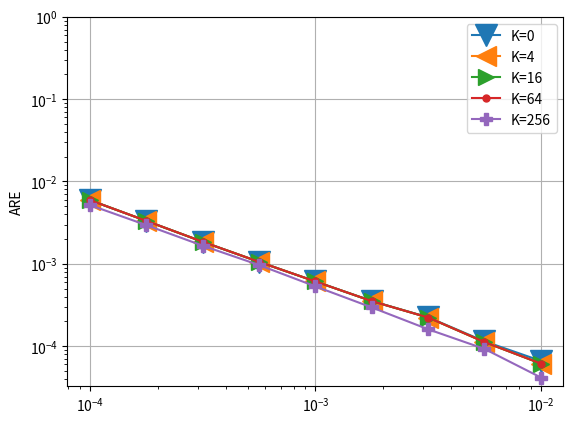

Python code for this plot:
# importing the required module
import matplotlib.pyplot as plt
import matplotlib
import numpy as np
import os
import pylab



###############################################################################
############################################################################### 

def numeric_binomial(n,k):
   c = 1
   for i in range(1,k+1):
       c *= n-(k-i)
       c /= i
   return c
   
def nSAB(x,y):
   return numeric_binomial(x+y-1,y-1)

###############################################################################
############################################################################### 

confs = [
	#8b overhead
	(64,4,12,2),
	(64,4,9,3),
	(64,4,7,4),
	(61,5,5,6), #210*3B = 630B lookup (encode the starting positions of counter 2-5)
	(64,5,8,4), #210*3B = 630B lookup (encode the starting positions of counter 2-5)
	(62,6,7,4), #252*4B = 1KB lookup (encode the starting positions of counter 2-6)
	#16b overhead
	(64,5,0,2), #One lookup for (size,offset) computation # 58905*3B=175KB lookup (encode the starting positions of counter 2-5)
	(64,6,4,2), #One lookup for (size,offset) computation # 210*4B=175KB lookup (encode the starting positions of counter 2-6)
	(64,6,0,3), #One lookup for (size,offset) computation #(if counters are restricted to 40 bits or so), 210*4B=175KB lookup (encode the starting positions of counter 2-6)
	(64,7,0,4), #One lookup for (size,offset) computation #(if counters are restricted to 32 bits or so), 53592*5B=260KB lookup (encode the starting positions of counter 2-6)
	(64,5,7,1), #One lookup for (size,offset) computation #per pool & 40920*3B = 120KB lookup (encode the starting positions of counter 2-5)
	(64,5,8,1), #Magic Division + One lookup for (size,offset) computation #per pool & 2925*3B = 9KB lookup (encode 22 size options for counter 1 (8-29) bits multiplied by SAB(24,4)) OR 20475*3B=60KB lookup table for SAB(24,5)
	(64,6,8,2), #One lookup for (size,offset) computation #per pool & 20349*4B = 80KB lookup (encode the starting positions of counter 2-6)
	(64,4,0,1), #
	#20b overhead
	(64,5,0,1),
	#24b overhead
	(64,6,0,1),
]


Height = 4
widths_array = [512, 1024, 2048, 4096, 8192, 16384, 32768, 65536, 131072, 262144, 524288, 1048576]

d = {}
m={}

for pool_config in confs:
        
        (pool_bit_size, counters_per_pool, initial_counter_size, counter_bit_increase) = pool_config

           
        factor = (float(pool_bit_size/8.0)/counters_per_pool)
        
        (ps, n, s, j) = pool_config
        
        cs0 = nSAB(np.ceil((ps-n*s)/j),n) 
        
        overhead_per_pool = float(np.ceil(np.log2(cs0)/8))
        
        if (64, 7, 0, 4) == pool_config:
            overhead_per_pool = 2.0
        
        #print(pool_config, overhead_per_pool)
                       
        memory_array = [width*Height*(factor+overhead_per_pool/counters_per_pool)/1024.0 for width in widths_array]
        
        d[pool_config] = memory_array
        

		# 0.5mb size(for heavy hitters)
        M = 0
        ind=0
        for mem in range(len(memory_array)):
                if memory_array[mem] < 500 and memory_array[mem]>M:
                        M=memory_array[mem]
                        ind=mem
        m[pool_config]=ind
	
	
	
    
confs = [
(64,4,0,1),
(64,4,12,2),
(64,4,7,4),
(64,5,8,1),
(64,6,0,1),
(64,6,4,2),
(62,6,7,4)
    ]

for c in confs:
    print(m[c])




y_cp_64_4_0_1_0 = [0.00593063, 0.0033163, 0.00185245, 0.00105642, 0.00061048, 0.000352755, 0.000224128, 0.000114475, 6.61751e-05]

y_cp_64_4_0_1_4 = [0.00593058, 0.00331622, 0.00185232, 0.00105619, 0.000610072, 0.000352014, 0.000222811, 0.000112103, 6.14316e-05]

y_cp_64_4_0_1_16 = [0.00593058, 0.00331622, 0.00185232, 0.00105619, 0.000610072, 0.000352014, 0.000222811, 0.000112103, 6.14316e-05]


y_cp_64_4_0_1_64 = [0.00593058, 0.00331622, 0.00185232, 0.00105619, 0.000610072, 0.000352014, 0.000222811, 0.000112103, 6.14316e-05]


y_cp_64_4_0_1_256 = [0.00516689, 0.00294531, 0.0016602, 0.000966076, 0.000531776, 0.000294812, 0.000160352, 9.26018e-05, 4.16113e-05]
  	

markers=['o', 'v', '<', '>','.','P']
i=0
  



Thresholds = [	
     0.0001,
     0.000178,
     0.000316,
     0.000562,
     0.001,
     0.00178,
     0.00316,
     0.00562,
     0.01
     ]


# plotting the points 

i+=1
plt.plot(Thresholds, y_cp_64_4_0_1_0, marker = markers[i%(len(markers))],markersize=16)
i+=1
plt.plot(Thresholds, y_cp_64_4_0_1_4, marker = markers[i%(len(markers))],markersize=14)
i+=1
plt.plot(Thresholds, y_cp_64_4_0_1_16, marker = markers[i%(len(markers))],markersize=12)
i+=1
plt.plot(Thresholds, y_cp_64_4_0_1_64, marker = markers[i%(len(markers))],markersize=10)
i+=1
plt.plot(Thresholds, y_cp_64_4_0_1_256, marker = markers[i%(len(markers))],markersize=8)
i+=1

# naming the x axis
#plt.xlabel('ThreshHold')
# naming the y axis
plt.ylabel('ARE')

plt.grid()
plt.yscale("log")
plt.xscale("log")

plt.ylim([0, 1])
  
# giving a title to my graph
#plt.title('HeavyHitters')

plt.gca().legend(( "K=0"  , "K=4" , "K=16", "K=64" ,"K=256"))

#plt.gca().legend(("y_cp_64_5_7_1", "y_cp_64_4_0_1" , "y_cp_64_4_12_2" , "y_cp_64_5_8_1" , "y_cp_64_5_8_4" , "y_cp_64_6_0_1" , "y_cp_64_6_4_2" , "y_cp_62_6_7_4" ))
# function to show the plot
plt.show()
